Run: headless pygame with SDL's dummy video driver; simulated clock (each Clock.tick advances the game by its frame time, no real sleeping); random seed 0; keys injected as events and as key.get_pressed() state; mouse plan: one left click at the window centre at the start of phase 2, then a move to the lower-right quarter at the start of phase 3.
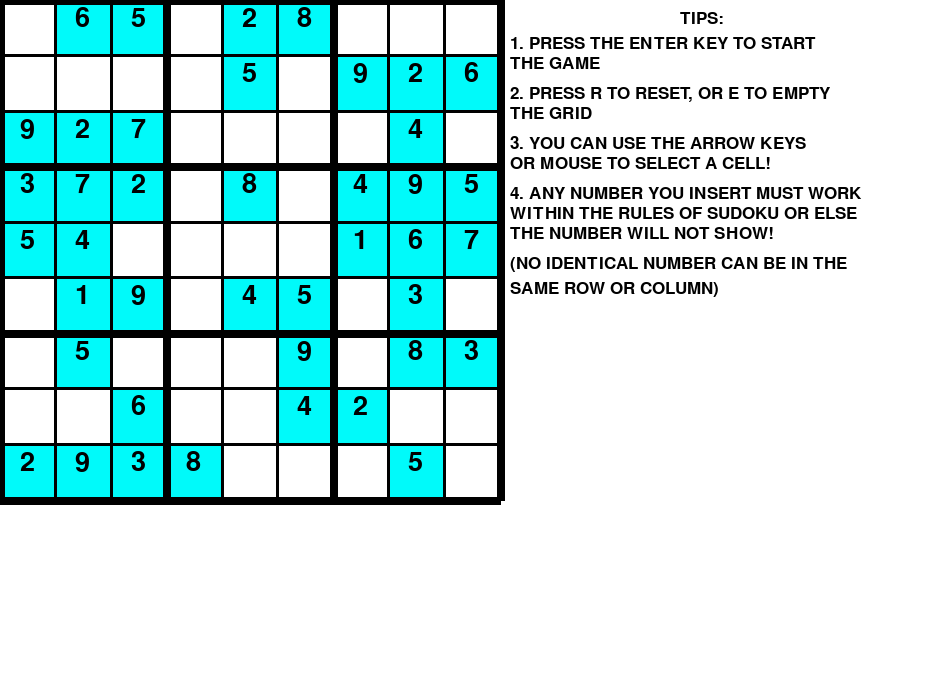
Frame 1 of 4 · flips 1–60 · no input
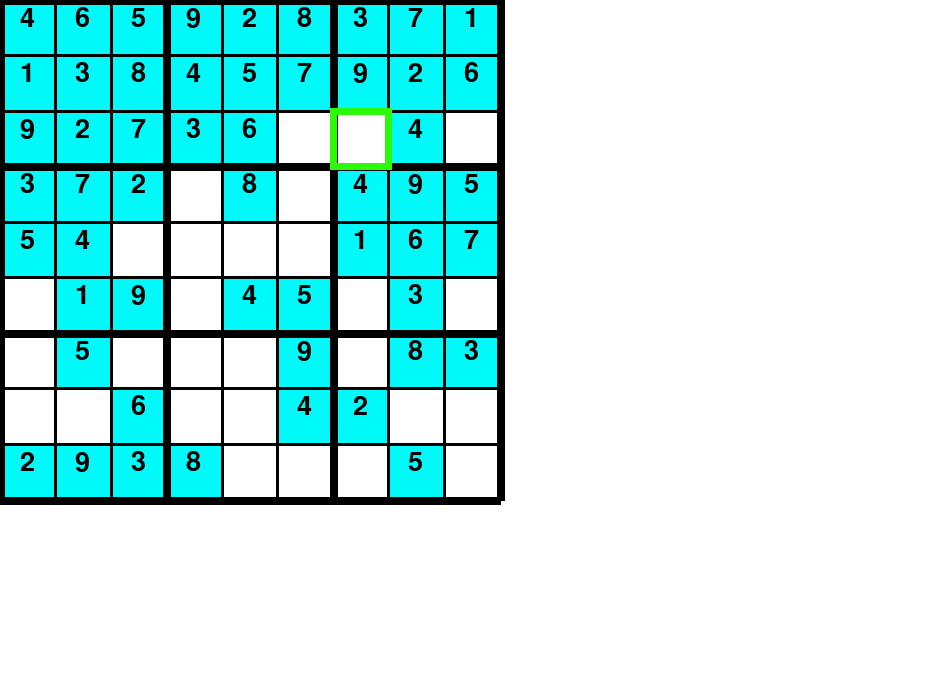
Frame 2 of 4 · flips 61–180 · clicked the window centre · tapped SPACE, RETURN · held RIGHT (→), D
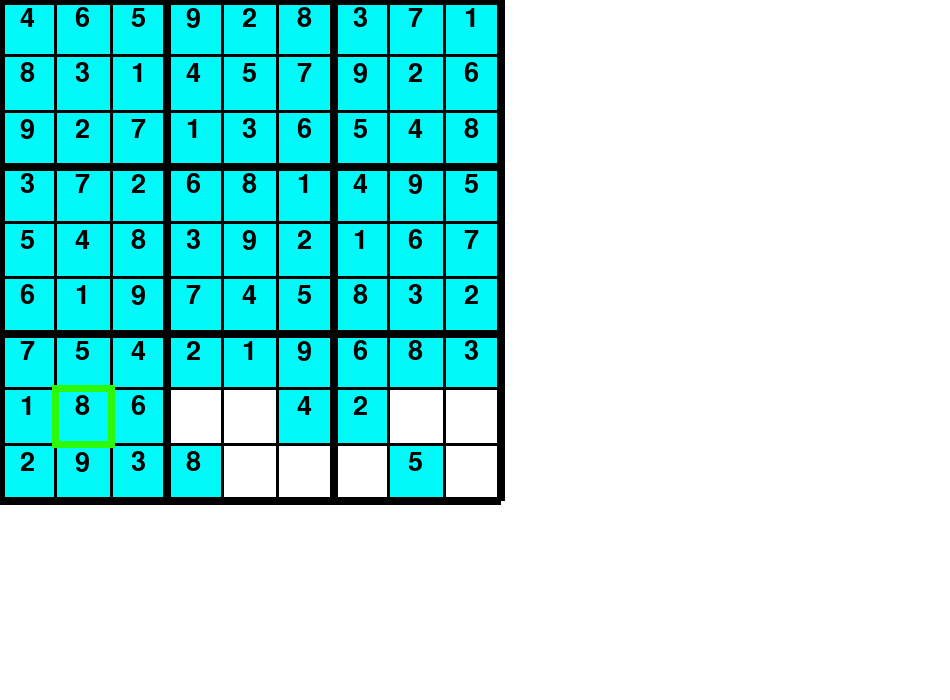
Frame 3 of 4 · flips 181–300 · moved the mouse to the lower-right quarter · held DOWN (↓), S
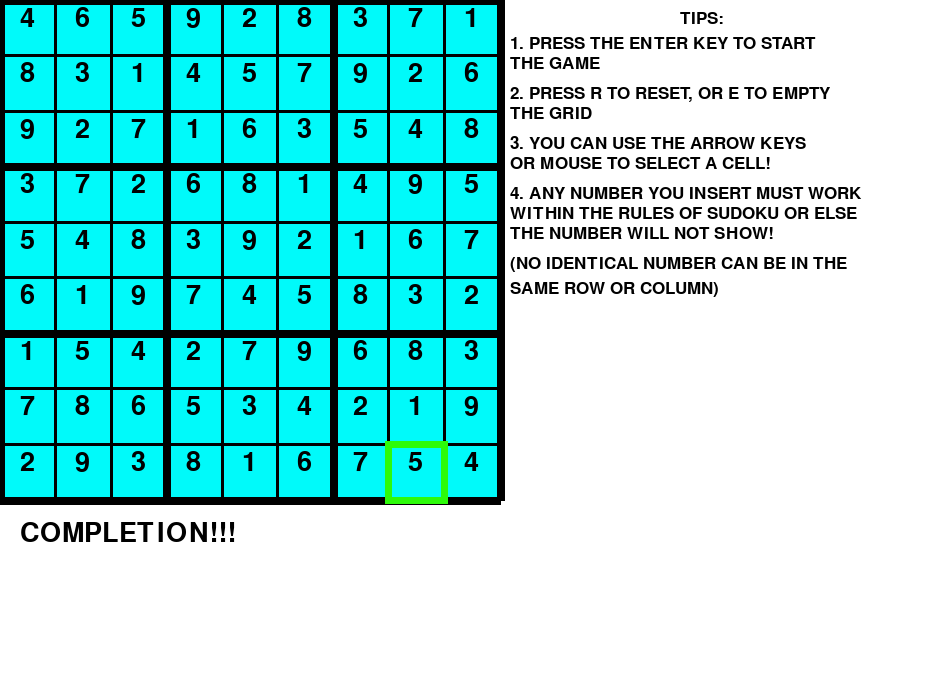
Frame 4 of 4 · flips 301–420 · held LEFT (←), A, UP (↑), W

The pygame program that drew these frames:

import pygame

pygame.font.init()

screen = pygame.display.set_mode((950, 700))
pygame.display.set_caption("The SUDOKU AI Adviser (with Backtracking!)")


x = 0
y = 0
dif = 500 / 9
val = 0
FPS = 30

#Default Board
grid = [
    [0, 0, 9, 3, 5, 0, 0, 0, 2],
    [6, 0, 2, 7, 4, 1, 5, 0, 9],
    [5, 0, 7, 2, 0, 9, 0, 6, 3],
    [0, 0, 0, 0, 0, 0, 0, 0, 8],
    [2, 5, 0, 8, 0, 4, 0, 0, 0],
    [8, 0, 0, 0, 0, 5, 9, 4, 0],
    [0, 9, 0, 4, 1, 0, 0, 2, 0],
    [0, 2, 4, 9, 6, 3, 8, 0, 5],
    [0, 6, 0, 5, 7, 0, 3, 0, 0]
    ]

#Font Information
font1 = pygame.font.SysFont("arial", 40)
font2 = pygame.font.SysFont("arial", 25)

def get_cord(pos):
    global x
    x = pos[0]//dif
    global y
    y = pos[1]//dif
 

#Shows the Selected Cell 
def draw_box():
    for i in range(2):
        pygame.draw.line(screen, (45, 250, 10), (x * dif - 3, (y + i) * dif), (x * dif + dif + 3, (y + i) * dif), 7)
        pygame.draw.line(screen, (45, 250, 10), ( (x + i) * dif, y * dif ), ((x + i) * dif, y * dif + dif), 7)   
         
#Draws the Grid Lines and fills the Colors and Numbers
def draw():
    for i in range (9):
        for j in range (9):
            if grid[i][j] != 0:
 
                pygame.draw.rect(screen, (0, 250, 250), (i * dif, j * dif, dif + 1, dif + 1))
 
                place1 = font1.render(str(grid[i][j]), 1, (0, 0, 0))
                screen.blit(place1, (i * dif + 20, j * dif + 5))

    for i in range(10):
        if i % 3 == 0:
            thick = 8
        else:
            thick = 3
        pygame.draw.line(screen, (0, 0, 0), (0, i * dif), (500, i * dif), thick)
        pygame.draw.line(screen, (0, 0, 0), (i * dif, 0), (i * dif, 500), thick)      

#Inputs the Numbers done by the User
def draw_val(val):
    num1 = font1.render(str(val), 1, (0, 0, 0))
    screen.blit(num1, (x * dif + 15, y * dif + 15))    

#Error is raised if inputed value is invalid
def raise_error1():
    error1 = font1.render("INVALID", 1, (0, 0, 0))
    screen.blit(error1, (20, 550))  
def raise_error2():
    error2 = font1.render("INVALID INPUT", 1, (0, 0, 0))
    screen.blit(error2, (20, 550))  

#Validates the inputed value
def valid(m, i, j, val):
    for ii in range(9):
        if m[i][ii] == val:
            return False
        if m[ii][j] == val:
            return False
    ii = i//3
    jj = j//3
    for i in range(ii * 3, ii * 3 + 3):
        for j in range (jj * 3, jj * 3 + 3):
            if m[i][j] == val:
                return False
    return True

#Solves the Board with the help of the Backtracking Algorithm
def solve(grid, i, j):
    while grid[i][j]!= 0:
        if i < 8:
            i += 1
        elif i == 8 and j < 8:
            i = 0
            j += 1
        elif i == 8 and j == 8:
            return True
    pygame.event.pump()    
    
    for ii in range(1, 10):
        if valid(grid, i, j, ii) == True:
            grid[i][j] = ii
            global x, y
            x = i
            y = j

            screen.fill((255, 255, 255))
            draw()
            draw_box()
            pygame.display.update()
            pygame.time.delay(20)
            if solve(grid, i, j) == 1:
                return True
            else:
                grid[i][j]= 0
            
            
            screen.fill((255, 255, 255))
         
            draw()
            draw_box()
            pygame.display.update()
            pygame.time.delay(45)  

    return False  

#Presents the Rules/Tips of the game
def rules():
    info1 = font2.render("TIPS:", 1, (0, 0, 0))
    info2 = font2.render("1. PRESS THE ENTER KEY TO START", 1, (0, 0, 0))
    info3 = font2.render("THE GAME", 1, (0, 0, 0))
    info4 = font2.render("2. PRESS R TO RESET, OR E TO EMPTY", 1, (0, 0, 0))
    info5 = font2.render("THE GRID", 1, (0, 0, 0))
    info6 = font2.render("3. YOU CAN USE THE ARROW KEYS", 1, (0, 0, 0))
    info7 = font2.render("OR MOUSE TO SELECT A CELL!", 1, (0, 0, 0))
    info8 = font2.render("4. ANY NUMBER YOU INSERT MUST WORK", 1, (0, 0, 0))
    info9 = font2.render("WITHIN THE RULES OF SUDOKU OR ELSE", 1, (0, 0, 0))
    info10 = font2.render("THE NUMBER WILL NOT SHOW!", 1, (0, 0, 0))
    info11 = font2.render("(NO IDENTICAL NUMBER CAN BE IN THE", 1, (0, 0, 0))
    info12 = font2.render("SAME ROW OR COLUMN)", 1, (0, 0, 0))
    screen.blit(info1, (680, 10))
    screen.blit(info2, (510, 35))        
    screen.blit(info3, (510, 55)) 
    screen.blit(info4, (510, 85)) 
    screen.blit(info5, (510, 105)) 
    screen.blit(info6, (510, 135))
    screen.blit(info7, (510, 155))
    screen.blit(info8, (510, 185))
    screen.blit(info9, (510, 205))
    screen.blit(info10, (510, 225))
    screen.blit(info11, (510, 255)) 
    screen.blit(info12, (510, 280)) 
 
#Shows the Final Message
def finish():
    last1 = font1.render("COMPLETION!!!", 1, (0, 0, 0))
    screen.blit(last1, (20, 520))    

run = True
flag1 = 0
flag2 = 0
rs = 0
error = 0

while run:
    screen.fill((255, 255, 255))
    
    for event in pygame.event.get():
        
        if event.type == pygame.QUIT:
            run = False 
           
        if event.type == pygame.MOUSEBUTTONDOWN:
            flag1 = 1
            pos = pygame.mouse.get_pos()
            get_cord(pos)
           
        if event.type == pygame.KEYDOWN:
            if event.key == pygame.K_LEFT:
                x -= 1
                flag1 = 1
            if event.key == pygame.K_RIGHT:
                x += 1
                flag1 = 1
            if event.key == pygame.K_UP:
                y -= 1
                flag1 = 1
            if event.key == pygame.K_DOWN:
                y += 1
                flag1 = 1   
            if event.key == pygame.K_1:
                val = 1
            if event.key == pygame.K_2:
                val = 2   
            if event.key == pygame.K_3:
                val = 3
            if event.key == pygame.K_4:
                val = 4
            if event.key == pygame.K_5:
                val = 5
            if event.key == pygame.K_6:
                val = 6
            if event.key == pygame.K_7:
                val = 7
            if event.key == pygame.K_8:
                val = 8
            if event.key == pygame.K_9:
                val = 9 
            if event.key == pygame.K_RETURN:
                flag2 = 1  
            
            if event.key == pygame.K_e:
                rs = 0
                error = 0
                flag2 = 0
                grid = [
                [0, 0, 0, 0, 0, 0, 0, 0, 0],
                [0, 0, 0, 0, 0, 0, 0, 0, 0],
                [0, 0, 0, 0, 0, 0, 0, 0, 0],
                [0, 0, 0, 0, 0, 0, 0, 0, 0],
                [0, 0, 0, 0, 0, 0, 0, 0, 0],
                [0, 0, 0, 0, 0, 0, 0, 0, 0],
                [0, 0, 0, 0, 0, 0, 0, 0, 0],
                [0, 0, 0, 0, 0, 0, 0, 0, 0],
                [0, 0, 0, 0, 0, 0, 0, 0, 0]
                ]

            if event.key == pygame.K_r:
                rs = 0
                error = 0
                flag2 = 0
                grid = [
                [0, 0, 9, 3, 5, 0, 0, 0, 2],
                [6, 0, 2, 7, 4, 1, 5, 0, 9],
                [5, 0, 7, 2, 0, 9, 0, 6, 3],
                [0, 0, 0, 0, 0, 0, 0, 0, 8],
                [2, 5, 0, 8, 0, 4, 0, 0, 0],
                [8, 0, 0, 0, 0, 5, 9, 4, 0],
                [0, 9, 0, 4, 1, 0, 0, 2, 0],
                [0, 2, 4, 9, 6, 3, 8, 0, 5],
                [0, 6, 0, 5, 7, 0, 3, 0, 0]
                ]
                
    if flag2 == 1:
        if solve(grid, 0, 0) == False:
            error = 1
        else:
            rs = 1
        flag2 = 0 

    if val != 0:            
        draw_val(val)
        
        if valid(grid, int(x), int(y), val) == True:
            grid[int(x)][int(y)] = val
            flag1 = 0
        else:
            grid[int(x)][int(y)] = 0
            raise_error2()   
        val = 0   
       
    if error == 1:
        raise_error1()  
    if rs == 1:
        finish()        
    draw()  
    if flag1 == 1:
        draw_box()       
    rules()
        
    pygame.display.update()  

pygame.quit()     
